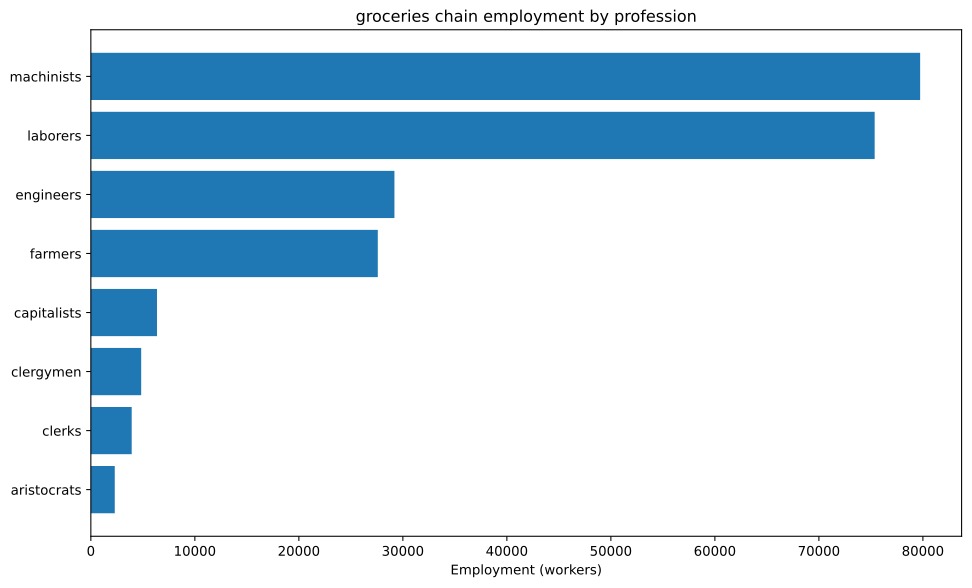

Source data for this figure (header and first rows):
config, building, profession, employment
building_food_industry+pm_baking_powder+…, building_food_industry, capitalists, 2222
building_food_industry+pm_baking_powder+…, building_food_industry, engineers, 5556
building_food_industry+pm_baking_powder+…, building_food_industry, laborers, 22222
building_food_industry+pm_baking_powder+…, building_food_industry, machinists, 27778
building_tooling_workshops+pm_rubber_gri…, building_tooling_workshops, capitalists, 326.1
building_tooling_workshops+pm_rubber_gri…, building_tooling_workshops, engineers, 1631
building_tooling_workshops+pm_rubber_gri…, building_tooling_workshops, machinists, 3261
building_paper_mills+pm_bleached_paper+p…, building_paper_mills, capitalists, 16.63
building_paper_mills+pm_bleached_paper+p…, building_paper_mills, engineers, 83.13
building_paper_mills+pm_bleached_paper+p…, building_paper_mills, laborers, 166.3
building_paper_mills+pm_bleached_paper+p…, building_paper_mills, machinists, 166.3
building_chemical_plants+pm_improved_fer…, building_chemical_plants, capitalists, 383.1
building_chemical_plants+pm_improved_fer…, building_chemical_plants, engineers, 3831
building_chemical_plants+pm_improved_fer…, building_chemical_plants, laborers, 7661
building_chemical_plants+pm_improved_fer…, building_chemical_plants, machinists, 5746
building_explosives_factory+pm_brine_ele…, building_explosives_factory, capitalists, 55.42
building_explosives_factory+pm_brine_ele…, building_explosives_factory, engineers, 831.3
building_explosives_factory+pm_brine_ele…, building_explosives_factory, laborers, 554.2
building_explosives_factory+pm_brine_ele…, building_explosives_factory, machinists, 665.1
building_synthetics_plants+pm_dye_produc…, building_synthetics_plants, capitalists, 2.078
building_synthetics_plants+pm_dye_produc…, building_synthetics_plants, engineers, 41.57
building_synthetics_plants+pm_dye_produc…, building_synthetics_plants, laborers, 20.78
building_synthetics_plants+pm_dye_produc…, building_synthetics_plants, machinists, 31.18
building_steel_mills+pm_open_hearth_proc…, building_steel_mills, capitalists, 163.7
building_steel_mills+pm_open_hearth_proc…, building_steel_mills, engineers, 1228
building_steel_mills+pm_open_hearth_proc…, building_steel_mills, laborers, 818.5
building_steel_mills+pm_open_hearth_proc…, building_steel_mills, machinists, 2046
building_motor_industry+pm_electric_engi…, building_motor_industry, capitalists, 176
building_motor_industry+pm_electric_engi…, building_motor_industry, engineers, 1760
building_motor_industry+pm_electric_engi…, building_motor_industry, laborers, 1760
building_motor_industry+pm_electric_engi…, building_motor_industry, machinists, 1760
building_shipyards+pm_arc_welding_shipbu…, building_shipyards, capitalists, 41.67
building_shipyards+pm_arc_welding_shipbu…, building_shipyards, engineers, 625.0
building_shipyards+pm_arc_welding_shipbu…, building_shipyards, laborers, 416.7
building_shipyards+pm_arc_welding_shipbu…, building_shipyards, machinists, 833.3
building_millet_farm+pm_chemical_fertili…, building_millet_farm, aristocrats, 1270
building_millet_farm+pm_chemical_fertili…, building_millet_farm, clergymen, 3810
building_millet_farm+pm_chemical_fertili…, building_millet_farm, farmers, 15238
building_millet_farm+pm_chemical_fertili…, building_millet_farm, laborers, 11429
building_coal_mine+pm_diesel_pump_buildi…, building_coal_mine, capitalists, 293.1
building_coal_mine+pm_diesel_pump_buildi…, building_coal_mine, engineers, 2198
building_coal_mine+pm_diesel_pump_buildi…, building_coal_mine, machinists, 4396
building_iron_mine+pm_diesel_pump_buildi…, building_iron_mine, capitalists, 538.3
building_iron_mine+pm_diesel_pump_buildi…, building_iron_mine, engineers, 4037
building_iron_mine+pm_diesel_pump_buildi…, building_iron_mine, machinists, 8074
building_sulfur_mine+pm_diesel_pump_buil…, building_sulfur_mine, capitalists, 174
building_sulfur_mine+pm_diesel_pump_buil…, building_sulfur_mine, engineers, 869.8
building_sulfur_mine+pm_diesel_pump_buil…, building_sulfur_mine, machinists, 2609
building_sugar_plantation+automatic_irri…, building_sugar_plantation, aristocrats, 920.6
building_sugar_plantation+automatic_irri…, building_sugar_plantation, clergymen, 920.6
building_sugar_plantation+automatic_irri…, building_sugar_plantation, farmers, 11048
building_sugar_plantation+automatic_irri…, building_sugar_plantation, laborers, 18413
building_sugar_plantation+automatic_irri…, building_sugar_plantation, machinists, 4603
building_power_plant+pm_coal-fired_plant…, building_power_plant, capitalists, 427.5
building_power_plant+pm_coal-fired_plant…, building_power_plant, engineers, 2394
building_power_plant+pm_coal-fired_plant…, building_power_plant, laborers, 3420
building_power_plant+pm_coal-fired_plant…, building_power_plant, machinists, 2565
building_logging_camp+pm_electric_saw_mi…, building_logging_camp, capitalists, 4.988
building_logging_camp+pm_electric_saw_mi…, building_logging_camp, engineers, 24.94
building_logging_camp+pm_electric_saw_mi…, building_logging_camp, laborers, 24.94
... 16 more rows
